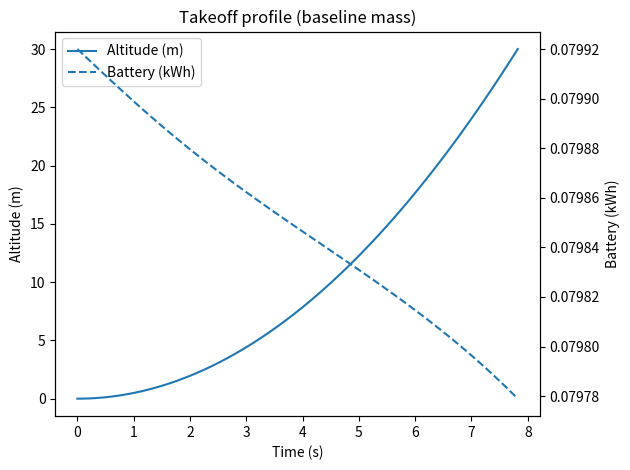
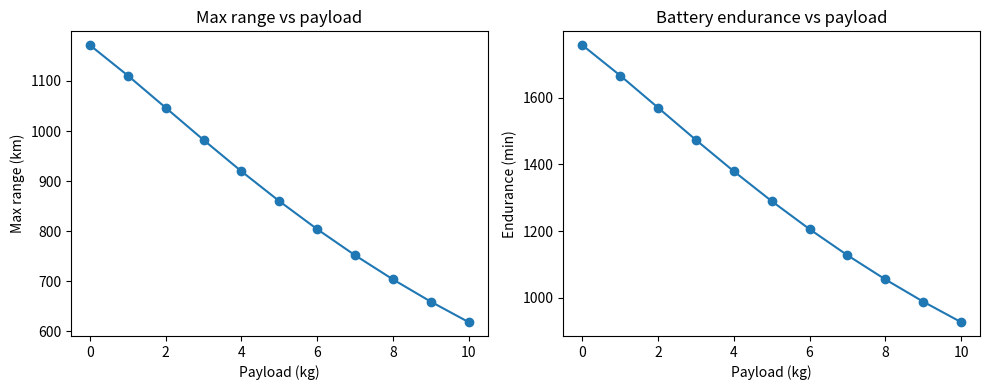
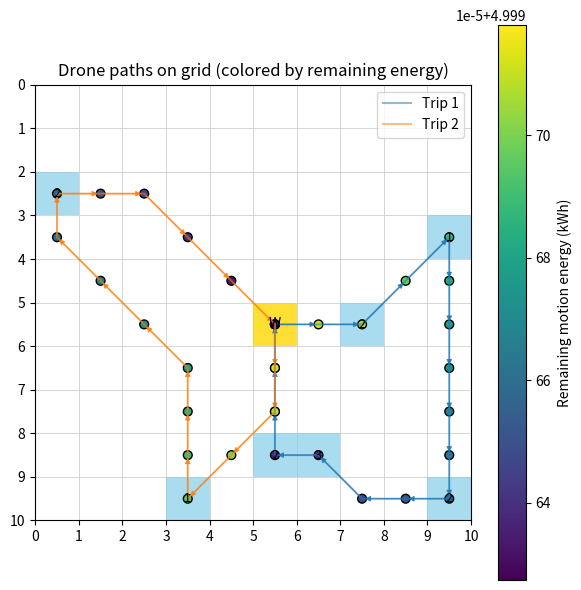

Generate these figures, in order, with matplotlib:
# drone_routes_energy_opt.py
#
# Drone grid-delivery simulation with:
# - Physics-based power model for cruise (power_model)
# - Takeoff/landing energy from ODE, scaled with payload mass
# - Battery-aware routing with obstacles
# - Diagonal grid movement (8 directions)
# - Plots:
#     * Takeoff profile: altitude & battery vs time
#     * Max range (distance) vs payload
#     * Battery endurance (time) vs payload
#     * Grid map showing paths, with nodes colored by remaining energy
#
# Copy-paste this as a single file.

import random
import math
import heapq
from typing import Tuple, List, Dict, Optional, Set

import numpy as np
import matplotlib.pyplot as plt
from scipy.integrate import solve_ivp
from matplotlib.patches import Rectangle, FancyArrowPatch

# ----------------------------
# Physical constants & battery
# ----------------------------

Vb = 22.2               # battery voltage (V)
Cb = 4.5                # battery capacity (Ah)
usable_frac = 0.8       # usable fraction of battery
E_avail = usable_frac * Vb * Cb * 3600  # Wh -> J

# Masses
m_frame = 1.5           # frame mass (kg)
m_payload_nom = 0.5     # nominal payload for baseline takeoff (kg)
m_battery = 0.5         # battery mass (kg)
m_tot = m_frame + m_payload_nom + m_battery

# Vertical target
v_target = 2.0          # m/s
alt_target = 30.0       # m

# ----------------------------
# Drone + environment parameters
# ----------------------------
g = 9.81
rho = 1.225
C_d = 1.0
A_top = 0.175674
A_disk = 1.34
eta = 0.75
P_av = 12.0

vh = np.sqrt((m_tot * g) / (2 * rho * A_disk))  # hover induced velocity

k1 = 1.1 / eta
k2 = 0.5 * rho * C_d * A_top
k3 = P_av

params = {
    "g": g,
    "rho": rho,
    "C_d": C_d,
    "A_top": A_top,
    "A_disk": A_disk,
    "eta": eta,
    "m_frame": m_frame,
    "m_payload": m_payload_nom,
    "m_battery": m_battery,
    "m_dry": m_frame + m_battery,
    "Vb": Vb,
    "Cb": Cb,
    "P_av": P_av,
    "vh": vh,
    "k1": k1,
    "k2": k2,
    "k3": k3,
    "v_hover": vh,
    "E_avail": E_avail,
}

# Globals for vertical ODE
M_TAKEOFF = m_tot
VH_TAKEOFF = vh
M_LANDING = m_tot
VH_LANDING = vh


# ---------------------------------
# Takeoff / landing dynamics
# ---------------------------------
def takeoff_dynamics(t, y):
    z, vz, E = y
    m = M_TAKEOFF
    v = abs(vz)

    P_ind = k1 * ((m * g) ** 1.5) / np.sqrt(v ** 2 + VH_TAKEOFF ** 2)
    P_drag = k2 * v ** 3
    P_fixed = k3
    P_total = P_ind + P_drag + P_fixed
    if E <= 0:
        P_total = 0.0

    surplus = 0.1 * m * g
    az = surplus / m

    dzdt = vz
    dvzdt = az
    dEdt = -P_total
    return [dzdt, dvzdt, dEdt]


def landing_dynamics(t, y):
    z, vz, E = y
    m = M_LANDING
    v = abs(vz)

    P_ind = k1 * ((m * g) ** 1.5) / np.sqrt(v ** 2 + VH_LANDING ** 2)
    P_drag = k2 * v ** 3
    P_fixed = k3
    P_total = P_ind + P_drag + P_fixed
    if E <= 0:
        P_total = 0.0

    F_net = -0.1 * m * g
    az = F_net / m

    dzdt = vz
    dvzdt = az
    dEdt = -P_total
    return [dzdt, dvzdt, dEdt]


# ---------------------------------------
# Forward-flight power
# ---------------------------------------
def power_model(W, v, params):
    g_ = params["g"]
    m0 = params["m_dry"]
    vh0 = params["v_hover"]
    k1p = params["k1"]
    k2p = params["k2"]
    k3p = params["k3"]

    m = m0 + W
    P_ind = k1p * ((m * g_) ** 1.5) / np.sqrt(v ** 2 + vh0 ** 2)
    P_drag = k2p * v ** 3
    P_fixed = k3p
    return P_ind + P_drag + P_fixed


# ---------------------------------------
# Takeoff / landing energy
# ---------------------------------------
def compute_takeoff_energy_kwh():
    global M_TAKEOFF, VH_TAKEOFF
    M_TAKEOFF = m_tot
    VH_TAKEOFF = np.sqrt((M_TAKEOFF * g) / (2 * rho * A_disk))

    y0 = [0.0, 0.0, E_avail]
    t_span = (0.0, 60.0)

    def event_alt_reached(t, y):
        return y[0] - alt_target

    event_alt_reached.terminal = True
    event_alt_reached.direction = 1

    sol = solve_ivp(
        takeoff_dynamics,
        t_span,
        y0,
        events=event_alt_reached,
        rtol=1e-6,
        atol=1e-8,
        max_step=0.5
    )

    E_end = sol.y[2][-1]
    E_used_J = E_avail - E_end
    return E_used_J / 3.6e6  # J -> kWh


TAKEOFF_KWH_BASE = compute_takeoff_energy_kwh()


def takeoff_energy_kwh_for(payload_kg: float) -> float:
    total_mass = m_frame + m_battery + payload_kg
    return TAKEOFF_KWH_BASE * (total_mass / m_tot)


def landing_energy_kwh_for(payload_kg: float) -> float:
    return takeoff_energy_kwh_for(payload_kg)


# ---------------------------------------
# Cruise energy
# ---------------------------------------
def move_energy_kwh(distance_km: float, load_kg: float, speed_kmh: float) -> float:
    if distance_km == float("inf"):
        return float("inf")
    if speed_kmh <= 0:
        raise ValueError("speed_kmh must be > 0")

    v = speed_kmh / 3.6
    distance_m = distance_km * 1000.0
    time_s = distance_m / v

    P = power_model(load_kg, v, params)
    E_J = P * time_s
    return E_J / 3.6e6


# -----------------------
# Grid / routing helpers
# -----------------------
Coord = Tuple[int, int]
Path = List[Coord]


def in_bounds(r: int, c: int, rows: int, cols: int) -> bool:
    return 0 <= r < rows and 0 <= c < cols


def neighbors(r: int, c: int, rows: int, cols: int) -> List[Coord]:
    # 8-neighbour (diagonal allowed)
    return [
        (r - 1, c),
        (r + 1, c),
        (r, c - 1),
        (r, c + 1),
        (r - 1, c - 1),
        (r - 1, c + 1),
        (r + 1, c - 1),
        (r + 1, c + 1),
    ]


def step_cost(u: Coord, v: Coord) -> float:
    dr = v[0] - u[0]
    dc = v[1] - u[1]
    if dr != 0 and dc != 0:
        return math.sqrt(2.0)
    return 1.0


def dijkstra_on_grid(rows: int, cols: int, blocked: Set[Coord], start: Coord):
    dist: Dict[Coord, float] = {start: 0.0}
    prev: Dict[Coord, Coord] = {}
    pq: List[Tuple[float, Coord]] = [(0.0, start)]

    while pq:
        d, u = heapq.heappop(pq)
        if d > dist[u]:
            continue
        ur, uc = u
        for vr, vc in neighbors(ur, uc, rows, cols):
            if not in_bounds(vr, vc, rows, cols):
                continue
            if (vr, vc) in blocked:
                continue

            sc = step_cost(u, (vr, vc))
            nd = d + sc
            v = (vr, vc)

            if v not in dist or nd < dist[v]:
                dist[v] = nd
                prev[v] = u
                heapq.heappush(pq, (nd, v))

    return dist, prev


def reconstruct_path(prev: Dict[Coord, Coord], start: Coord, goal: Coord) -> Optional[Path]:
    if goal not in prev and goal != start:
        return None
    if goal == start:
        return [start]
    path = [goal]
    cur = goal
    while cur != start:
        cur = prev[cur]
        path.append(cur)
    path.reverse()
    return path


def precompute_pairs(rows: int, cols: int, points: List[Coord], blocked: Set[Coord]):
    dist_km: Dict[Tuple[Coord, Coord], float] = {}
    path_map: Dict[Tuple[Coord, Coord], Path] = {}

    for s in points:
        d, prev = dijkstra_on_grid(rows, cols, blocked, s)
        for t in points:
            if s == t:
                dist_km[(s, t)] = 0.0
                path_map[(s, t)] = [s]
            else:
                if t not in d:
                    dist_km[(s, t)] = float("inf")
                    path_map[(s, t)] = []
                else:
                    dist_km[(s, t)] = d[t] / 1000.0  # grid units -> "m" -> km
                    pt = reconstruct_path(prev, s, t)
                    if pt is None:
                        dist_km[(s, t)] = float("inf")
                        path_map[(s, t)] = []
                    else:
                        path_map[(s, t)] = pt

    return dist_km, path_map


# -----------------------
# Trip-by-trip planner (returns paths + energy per step)
# -----------------------
def run_all_trips(
    rows: int,
    cols: int,
    warehouse: Coord,
    deliveries: List[Coord],
    demands: Dict[Coord, int],
    blocked: Set[Coord],
    carry_capacity: int = 10,
    battery_capacity_kwh: float = 5.0,
    cruise_speed_kmh: float = 40.0
) -> List[Tuple[Path, List[float]]]:
    """
    Run all trips.
    Returns a list of (trip_cells, trip_energy) where:
      trip_cells[i]   = grid coord of step i
      trip_energy[i]  = remaining motion energy after reaching that cell (kWh)
    """
    points = [warehouse] + deliveries
    dist_km, path = precompute_pairs(rows, cols, points, blocked)

    remaining: List[Coord] = []
    impossible: List[Coord] = []
    for d in deliveries:
        if demands[d] > carry_capacity:
            impossible.append(d)
        elif dist_km[(warehouse, d)] == float("inf") or dist_km[(d, warehouse)] == float("inf"):
            impossible.append(d)
        else:
            remaining.append(d)

    if impossible:
        print("These deliveries are impossible (capacity or obstacles):", impossible)

    trip_idx = 0
    grand_total_energy = 0.0
    all_trip_infos: List[Tuple[Path, List[float]]] = []

    while remaining:
        trip_idx += 1
        carried = min(carry_capacity, sum(demands[d] for d in remaining))

        takeoff_E = takeoff_energy_kwh_for(carried)
        landing_reserve_max = landing_energy_kwh_for(carried)

        if takeoff_E + landing_reserve_max >= battery_capacity_kwh:
            print(f"\nTrip {trip_idx}: cannot even take off and land with current battery capacity for carried={carried} kg.")
            break

        # Motion energy after takeoff (what we track for coloring)
        energy = battery_capacity_kwh - takeoff_E
        grand_total_energy += takeoff_E

        current = warehouse
        trip_cells: Path = [warehouse]
        trip_energy: List[float] = [energy]

        trip_legs = []
        served_this_trip = []

        # ----- inner routing loop -----
        while True:
            landing_E_needed = landing_energy_kwh_for(carried)
            reserved_for_landing = landing_E_needed
            available_for_motion = energy - reserved_for_landing

            if available_for_motion <= 0:
                break

            candidates = []
            for d in remaining:
                dmd = demands[d]
                if dmd > carried:
                    continue
                dist_to_km = dist_km[(current, d)]
                if dist_to_km == float("inf"):
                    continue

                go_e = move_energy_kwh(dist_to_km, carried, cruise_speed_kmh)
                new_load = carried - dmd

                dist_back_km = dist_km[(d, warehouse)]
                if dist_back_km == float("inf"):
                    continue
                back_e = move_energy_kwh(dist_back_km, max(new_load, 0.0), cruise_speed_kmh)

                need = go_e + back_e
                if need <= available_for_motion:
                    candidates.append((dist_to_km, d, go_e, back_e, new_load))

            if not candidates:
                # Try to go home directly
                if current != warehouse:
                    dist_home_km = dist_km[(current, warehouse)]
                    back_e = move_energy_kwh(dist_home_km, max(carried, 0.0), cruise_speed_kmh)

                    landing_E_needed = landing_energy_kwh_for(carried)
                    reserved_for_landing = landing_E_needed
                    available_for_motion = energy - reserved_for_landing
                    if back_e > available_for_motion:
                        break

                    p = path[(current, warehouse)]
                    full_segment = p[1:] if p and p[0] == current else p

                    # distribute back_e across steps for energy coloring
                    if full_segment:
                        step_costs = []
                        coords_seq = [current] + full_segment
                        for u, v in zip(coords_seq[:-1], coords_seq[1:]):
                            step_costs.append(step_cost(u, v))
                        total_dist = sum(step_costs)

                        for cell, sc in zip(full_segment, step_costs):
                            frac = sc / total_dist if total_dist > 0 else 0.0
                            dE_cell = back_e * frac
                            energy -= dE_cell
                            trip_cells.append(cell)
                            trip_energy.append(energy)

                    trip_legs.append({
                        'type': 'move',
                        'from': current,
                        'to': warehouse,
                        'distance_km': dist_home_km,
                        'load_before_kg': max(carried, 0.0),
                        'energy_kwh': back_e
                    })
                    grand_total_energy += back_e
                    current = warehouse

                break

            # Pick nearest feasible candidate
            candidates.sort(key=lambda x: x[0])
            dist_to_km, target, go_e, back_e, new_load = candidates[0]

            # Path current -> target
            p = path[(current, target)]
            full_segment = p[1:] if p and p[0] == current else p

            if full_segment:
                step_costs = []
                coords_seq = [current] + full_segment
                for u, v in zip(coords_seq[:-1], coords_seq[1:]):
                    step_costs.append(step_cost(u, v))
                total_dist = sum(step_costs)
                for cell, sc in zip(full_segment, step_costs):
                    frac = sc / total_dist if total_dist > 0 else 0.0
                    dE_cell = go_e * frac
                    energy -= dE_cell
                    trip_cells.append(cell)
                    trip_energy.append(energy)

            trip_legs.append({
                'type': 'move',
                'from': current,
                'to': target,
                'distance_km': dist_to_km,
                'load_before_kg': carried,
                'energy_kwh': go_e
            })
            grand_total_energy += go_e
            current = target

            # Deliver payload
            dmd = demands[target]
            carried -= dmd
            served_this_trip.append((target, dmd))
            trip_legs.append({
                'type': 'drop',
                'at': target,
                'demand': dmd,
                'load_after': carried
            })
            remaining.remove(target)

            # If empty payload and not at warehouse, go home
            if carried == 0 and current != warehouse:
                dist_home_km = dist_km[(current, warehouse)]
                back_e2 = move_energy_kwh(dist_home_km, 0.0, cruise_speed_kmh)

                landing_E_needed_empty = landing_energy_kwh_for(0.0)
                reserved_for_landing = landing_E_needed_empty
                available_for_motion = energy - reserved_for_landing
                if back_e2 > available_for_motion:
                    break

                p = path[(current, warehouse)]
                full_segment = p[1:] if p and p[0] == current else p

                if full_segment:
                    step_costs = []
                    coords_seq = [current] + full_segment
                    for u, v in zip(coords_seq[:-1], coords_seq[1:]):
                        step_costs.append(step_cost(u, v))
                    total_dist = sum(step_costs)
                    for cell, sc in zip(full_segment, step_costs):
                        frac = sc / total_dist if total_dist > 0 else 0.0
                        dE_cell = back_e2 * frac
                        energy -= dE_cell
                        trip_cells.append(cell)
                        trip_energy.append(energy)

                trip_legs.append({
                    'type': 'move',
                    'from': current,
                    'to': warehouse,
                    'distance_km': dist_home_km,
                    'load_before_kg': 0.0,
                    'energy_kwh': back_e2
                })
                grand_total_energy += back_e2
                current = warehouse
                break

        # Landing energy (not mapped to a specific cell)
        landing_E_final = landing_energy_kwh_for(carried)
        trip_legs.append({'type': 'landing', 'energy_kwh': landing_E_final})
        grand_total_energy += landing_E_final
        energy -= landing_E_final

        print(f"\n=== Trip {trip_idx} ===")
        if served_this_trip:
            print("Delivered:", ", ".join(f"{pt} (x{dmd} kg)" for pt, dmd in served_this_trip))
        else:
            print("No deliveries completed on this trip.")

        print("Legs:")
        for i, leg in enumerate(trip_legs, 1):
            if leg['type'] == 'move':
                print(
                    f"  {i:02d}. MOVE {leg['from']} -> {leg['to']}  "
                    f"dist_km={leg['distance_km']:.3f}  "
                    f"load_before_kg={leg['load_before_kg']}  "
                    f"energy_kwh={leg['energy_kwh']:.3f}"
                )
            elif leg['type'] == 'drop':
                print(
                    f"  {i:02d}. DROP at {leg['at']}  "
                    f"demand_kg={leg['demand']}  "
                    f"load_after_kg={leg['load_after']}"
                )
            elif leg['type'] == 'landing':
                print(f"  {i:02d}. LANDING energy_kwh={leg['energy_kwh']:.3f}")

        print(f"Trip {trip_idx} ended at: {current}")
        print("Remaining deliveries:", remaining if remaining else "None")

        all_trip_infos.append((trip_cells[:], trip_energy[:]))

        # Check possible future trips
        if remaining:
            can_start = False
            start_load = min(carry_capacity, sum(demands[x] for x in remaining))
            takeoff_next = takeoff_energy_kwh_for(start_load)
            landing_next = landing_energy_kwh_for(0.0)
            max_motion_energy = max(0.0, battery_capacity_kwh - (takeoff_next + landing_next))

            if max_motion_energy <= 0:
                print("\nNo energy left for motion after takeoff/landing on any future trip.")
                break

            for d in remaining:
                dmd = demands[d]
                if dmd > carry_capacity:
                    continue
                dist_to_km = dist_km[(warehouse, d)]
                dist_back_km = dist_km[(d, warehouse)]
                if dist_to_km == float("inf") or dist_back_km == float("inf"):
                    continue

                go_e = move_energy_kwh(dist_to_km, start_load, cruise_speed_kmh)
                back_e = move_energy_kwh(dist_back_km, max(start_load - dmd, 0.0), cruise_speed_kmh)
                if go_e + back_e <= max_motion_energy:
                    can_start = True
                    break

            if not can_start:
                print("\nSome deliveries are impossible with current obstacles/capacity/battery:", remaining)
                break

    print("\n=== All trips complete (or as many as feasible) ===")
    print(f"Grand total energy (kWh) including takeoff/landing: {grand_total_energy:.3f}")

    return all_trip_infos


# -----------------------
# Pretty print grid
# -----------------------
def print_grid(rows: int, cols: int, warehouse: Coord, deliveries: List[Coord],
               demands: Dict[Coord, int], blocked: Set[Coord]):
    grid = [["." for _ in range(cols)] for _ in range(rows)]
    for (r, c) in blocked:
        if 0 <= r < rows and 0 <= c < cols:
            grid[r][c] = "X"
    wr, wc = warehouse
    grid[wr][wc] = "W"
    for d in deliveries:
        if d == warehouse or d in blocked:
            continue
        dr, dc = d
        grid[dr][dc] = str(demands[d])
    print("Grid layout:")
    for r in range(rows):
        print(" ".join(grid[r][c] for c in range(cols)))
    print("\nLegend: W=warehouse | 1–3=delivery demand (kg) | X=no-fly | .=empty\n")


# -----------------------
# Debug: vertical energy table
# -----------------------
def print_vertical_energy_table():
    print("Takeoff / landing energy vs payload mass:")
    print("  payload_kg | takeoff_kWh | landing_kWh")
    for payload in [0.0, 2.0, 5.0, 10.0]:
        to = takeoff_energy_kwh_for(payload)
        ld = landing_energy_kwh_for(payload)
        print(f"    {payload:7.1f} |    {to:7.3f} |     {ld:7.3f}")
    print()


# -----------------------
# Plot: takeoff profile
# -----------------------
def plot_takeoff_profile():
    global M_TAKEOFF, VH_TAKEOFF
    M_TAKEOFF = m_tot
    VH_TAKEOFF = np.sqrt((M_TAKEOFF * g) / (2 * rho * A_disk))

    y0 = [0.0, 0.0, E_avail]
    t_span = (0.0, 60.0)

    def event_alt_reached(t, y):
        return y[0] - alt_target

    event_alt_reached.terminal = True
    event_alt_reached.direction = 1

    sol = solve_ivp(
        takeoff_dynamics,
        t_span,
        y0,
        events=event_alt_reached,
        rtol=1e-6,
        atol=1e-8,
        max_step=0.1
    )

    t = sol.t
    z = sol.y[0]
    E = sol.y[2] / 3.6e6

    fig, ax1 = plt.subplots()
    ax1.set_title("Takeoff profile (baseline mass)")
    ax1.plot(t, z, label="Altitude (m)")
    ax1.set_xlabel("Time (s)")
    ax1.set_ylabel("Altitude (m)")

    ax2 = ax1.twinx()
    ax2.plot(t, E, linestyle="--", label="Battery (kWh)")
    ax2.set_ylabel("Battery (kWh)")

    lines, labels = ax1.get_legend_handles_labels()
    lines2, labels2 = ax2.get_legend_handles_labels()
    ax1.legend(lines + lines2, labels + labels2, loc="best")

    plt.tight_layout()
    plt.show()


# -----------------------
# Range & endurance vs payload
# -----------------------
def compute_range_and_endurance(payloads, battery_capacity_kwh, speed_kmh):
    v = speed_kmh / 3.6
    ranges_km = []
    endurances_min = []

    for W in payloads:
        takeoffE = takeoff_energy_kwh_for(W)
        landingE = landing_energy_kwh_for(0.0)
        avail_kwh = battery_capacity_kwh - takeoffE - landingE

        if avail_kwh <= 0:
            ranges_km.append(0.0)
            endurances_min.append(0.0)
            continue

        P_W = power_model(W, v, params)
        P_kW = P_W / 1000.0

        endurance_h = avail_kwh / P_kW
        endurance_min = endurance_h * 60.0
        range_km = speed_kmh * endurance_h

        ranges_km.append(range_km)
        endurances_min.append(endurance_min)

    return np.array(ranges_km), np.array(endurances_min)


def plot_range_and_endurance_vs_payload(battery_capacity_kwh, speed_kmh):
    payloads = np.linspace(0.0, 10.0, 11)
    ranges_km, endurances_min = compute_range_and_endurance(payloads, battery_capacity_kwh, speed_kmh)

    fig, axes = plt.subplots(1, 2, figsize=(10, 4))

    axes[0].plot(payloads, ranges_km, marker="o")
    axes[0].set_title("Max range vs payload")
    axes[0].set_xlabel("Payload (kg)")
    axes[0].set_ylabel("Max range (km)")

    axes[1].plot(payloads, endurances_min, marker="o")
    axes[1].set_title("Battery endurance vs payload")
    axes[1].set_xlabel("Payload (kg)")
    axes[1].set_ylabel("Endurance (min)")

    plt.tight_layout()
    plt.show()


# -----------------------
# Plot grid + paths with energy coloring
# -----------------------
def plot_grid_and_paths(
    rows: int,
    cols: int,
    warehouse: Coord,
    deliveries: List[Coord],
    demands: Dict[Coord, int],
    blocked: Set[Coord],
    trip_infos: List[Tuple[Path, List[float]]]
):
    """
    Grid plot:
      - blocked cells, warehouse, deliveries (labelled by demand)
      - each trip path drawn
      - nodes colored by remaining motion energy (kWh)
    """
    fig, ax = plt.subplots(figsize=(6, 6))
    ax.set_title("Drone paths on grid (colored by remaining energy)")

    # background grid
    for r in range(rows):
        for c in range(cols):
            rect = Rectangle((c, r), 1, 1, fill=False, edgecolor="lightgrey", linewidth=0.5)
            ax.add_patch(rect)

    # blocked
    for (r, c) in blocked:
        rect = Rectangle((c, r), 1, 1, facecolor="black", alpha=0.3)
        ax.add_patch(rect)

    # warehouse
    wr, wc = warehouse
    ax.add_patch(Rectangle((wc, wr), 1, 1, facecolor="gold", alpha=0.8))
    ax.text(wc + 0.5, wr + 0.5, "W", ha="center", va="center", fontsize=10)

    # deliveries with demand
    for d in deliveries:
        if d == warehouse:
            continue
        dr, dc = d
        label = str(demands.get(d, "?"))
        ax.add_patch(Rectangle((dc, dr), 1, 1, facecolor="skyblue", alpha=0.7))
        ax.text(dc + 0.5, dr + 0.5, label, ha="center", va="center", fontsize=9)

    # gather all energies
    all_E = [E for (_, Es) in trip_infos for E in Es]
    if not all_E:
        minE, maxE = 0.0, 1.0
    else:
        minE, maxE = min(all_E), max(all_E)
        if minE == maxE:
            maxE = minE + 1e-6

    colors = plt.rcParams["axes.prop_cycle"].by_key().get("color", ["tab:blue", "tab:orange", "tab:green"])

    for i, (cells, energies) in enumerate(trip_infos):
        if not cells:
            continue
        xs = [c + 0.5 for (r, c) in cells]
        ys = [r + 0.5 for (r, c) in cells]
        color = colors[i % len(colors)]

        # path line (per trip color)
        ax.plot(xs, ys, "-", color=color, linewidth=1.5, alpha=0.5, label=f"Trip {i+1}")

        # scatter colored by energy
        sc = ax.scatter(xs, ys, c=energies, cmap="viridis", s=40, edgecolor="k")

        # arrows to show direction
        for (x0, y0, x1, y1) in zip(xs[:-1], ys[:-1], xs[1:], ys[1:]):
            arrow = FancyArrowPatch(
                (x0, y0), (x1, y1),
                arrowstyle="-|>",
                mutation_scale=8,
                linewidth=0.8,
                color=color,
                alpha=0.8
            )
            ax.add_patch(arrow)

    ax.set_xlim(0, cols)
    ax.set_ylim(rows, 0)
    ax.set_aspect("equal", adjustable="box")
    ax.set_xticks(np.arange(0, cols + 1, 1))
    ax.set_yticks(np.arange(0, rows + 1, 1))
    ax.grid(False)
    ax.legend(loc="upper right")

    # colorbar for energy
    cbar = fig.colorbar(sc, ax=ax)
    cbar.set_label("Remaining motion energy (kWh)")

    plt.tight_layout()
    plt.show()


# -----------------------
# Demo / run
# -----------------------
if __name__ == "__main__":
    rows, cols = 10, 10
    num_deliveries = 7
    carry_capacity = 10       # kg
    battery_capacity = 5.0    # kWh
    cruise_speed = 40.0       # km/h
    seed = None

    blocked: Set[Coord] = set()
    random.seed(seed)

    warehouse = (rows // 2, cols // 2)
    deliveries: List[Coord] = []
    demands: Dict[Coord, int] = {}
    while len(deliveries) < num_deliveries:
        r = random.randint(0, rows - 1)
        c = random.randint(0, cols - 1)
        if (r, c) == warehouse:
            continue
        if (r, c) in blocked:
            continue
        if (r, c) in deliveries:
            continue
        deliveries.append((r, c))
        demands[(r, c)] = random.randint(1, 3)

    print_grid(rows, cols, warehouse, deliveries, demands, blocked)

    print_vertical_energy_table()
    plot_takeoff_profile()
    plot_range_and_endurance_vs_payload(battery_capacity, cruise_speed)

    trip_infos = run_all_trips(
        rows=rows,
        cols=cols,
        warehouse=warehouse,
        deliveries=deliveries,
        demands=demands,
        blocked=blocked,
        carry_capacity=carry_capacity,
        battery_capacity_kwh=battery_capacity,
        cruise_speed_kmh=cruise_speed
    )

    if trip_infos:
        plot_grid_and_paths(rows, cols, warehouse, deliveries, demands, blocked, trip_infos)
